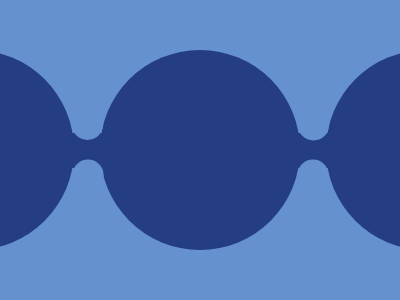

Write a web page that renders exactly this picture using CSS.

<div a>
  <div b></div>
  <div c></div>
  <div d></div>
</div>

<style>
  body {
    background: #6592cf;
  }
  [a] {
    height: 100%;
    width: 100%;
    display: flex;
    align-items: center;
    justify-content: center;
  }
  [b] {
    background: #243d83;
    height: 200;
    width: 200;
    border-radius: 50%;
    box-shadow: 226px 0px #243d83, -226px 0px #243d83;
  }
  [c] {
    position: absolute;
    background: #243d83;
    height: 35;
    width: 60;
    box-shadow: -112px 0px #243d83, 115px 0px #243d83;
  }
  [d] {
    position: absolute;
    background: #243d83;
    height: 30;
    width: 31;
    box-shadow: -113px -25px #6592cf, 113px -24.5px #6592cf,
      -112.5px 24.5px #6592cf, 112.5px 24.5px #6592cf;
    border-radius: 50%;
  }
</style>
